Run: headless pygame with SDL's dummy video driver; simulated clock (each Clock.tick advances the game by its frame time, no real sleeping); random seed 0; keys injected as events and as key.get_pressed() state; mouse plan: one left click at the window centre at the start of phase 2, then a move to the lower-right quarter at the start of phase 3.
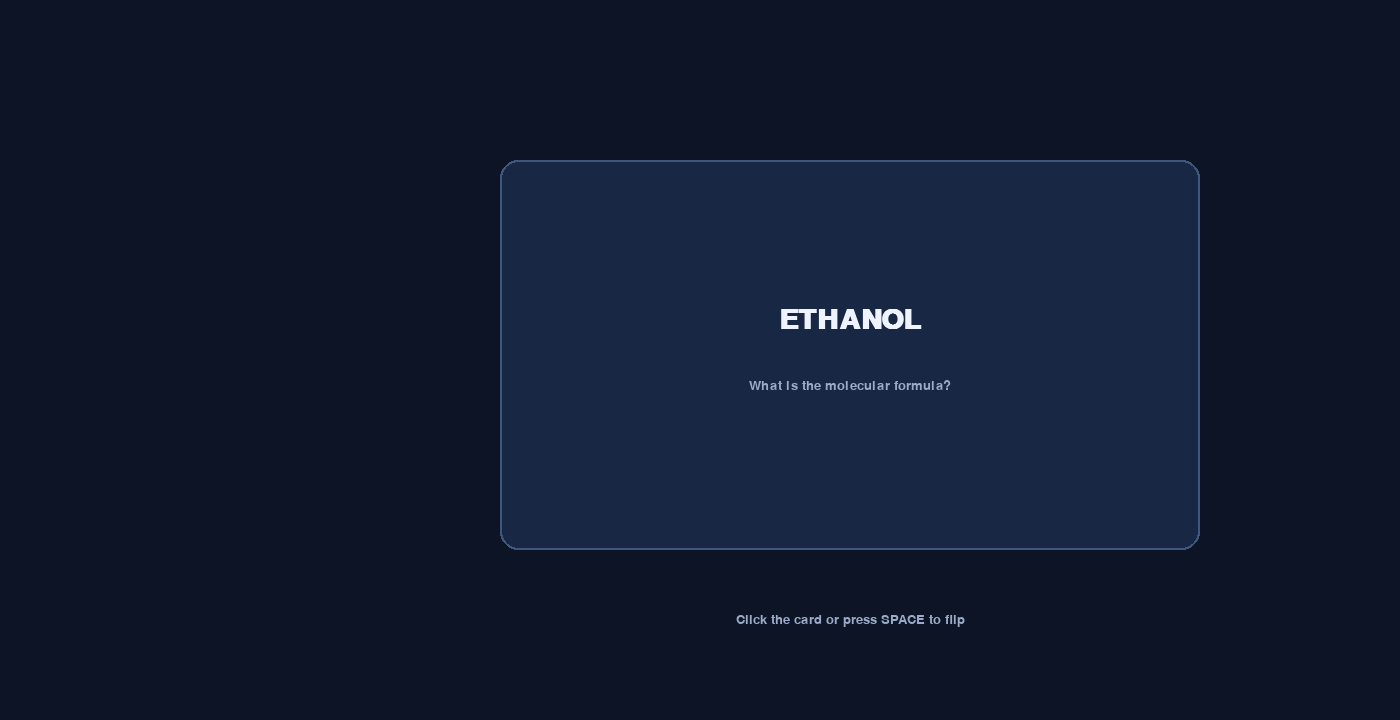
Frame 1 of 4 · flips 1–60 · no input
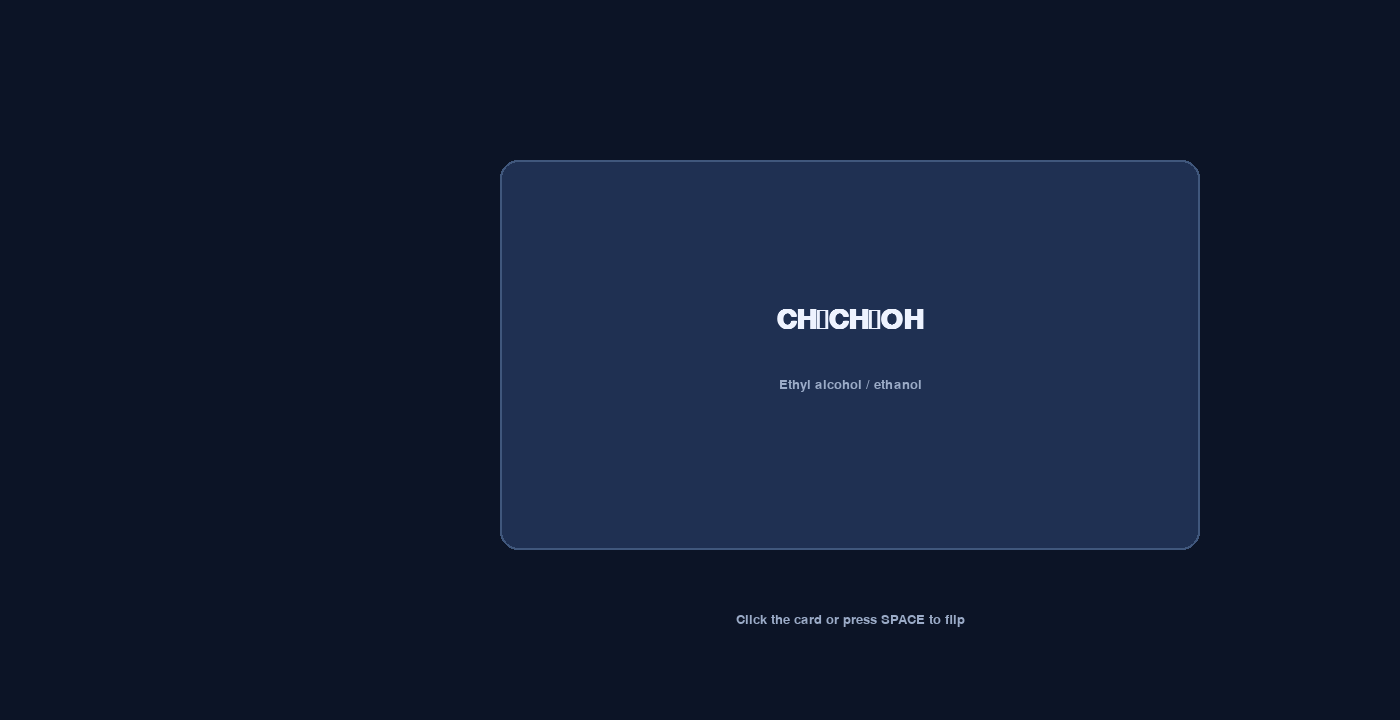
Frame 2 of 4 · flips 61–180 · clicked the window centre · tapped SPACE, RETURN · held RIGHT (→), D
Frame 3 of 4 · flips 181–300 · moved the mouse to the lower-right quarter · held DOWN (↓), S · screen unchanged from frame 2, image omitted
Frame 4 of 4 · flips 301–420 · held LEFT (←), A, UP (↑), W · screen unchanged from frame 3, image omitted

The pygame program that drew these frames:

 ######################################################    
import pygame
import math

pygame.init()

screen = pygame.display.set_mode((1400, 720))
pygame.display.set_caption("FlashCard - 3D Flip Demo")
clock = pygame.time.Clock()

BG = (12, 20, 38)
CARD = (24, 40, 68)
CARD_BACK = (31, 48, 82)
BORDER = (64, 87, 124)
TEXT = (238, 243, 255)
TEXT_SECOND = (155, 171, 199)

font = pygame.font.SysFont("segoeui", 42, bold=True)
small_font = pygame.font.SysFont("segoeui", 20)

card_rect = pygame.Rect(500, 160, 700, 390)
flipping = False
flip_progress = 0.0
card_side = 0


def start_flip():
    global flipping, flip_progress
    if not flipping:
        flipping = True
        flip_progress = 0.0


def ease(t):
    # Smooth acceleration/deceleration.
    return 0.5 - 0.5 * math.cos(math.pi * t)


def draw_card(surface):
    global flipping, flip_progress, card_side

    if not flipping:
        scale = 1.0
        side = card_side
        show_text = True
    else:
        p = flip_progress

        # 0.00 -> 0.40 : chữ biến mất trước khi thẻ tới cạnh
        # 0.40 -> 0.60 : thẻ đi qua trạng thái cạnh
        # 0.60 -> 1.00 : thẻ mở ra, sau đó chữ mới xuất hiện
        if p < 0.40:
            scale = 1.0 - ease(p / 0.40) * 0.75
            side = card_side
            show_text = p < 0.22
        elif p < 0.60:
            # Gần như cạnh thẻ: không cho chữ xuất hiện.
            t = (p - 0.40) / 0.20
            scale = 0.25 + 0.02 * math.sin(math.pi * t)
            side = card_side
            show_text = False
        else:
            scale = 0.25 + ease((p - 0.60) / 0.40) * 0.75
            side = 1 - card_side
            # Chỉ hiện nghĩa sau khi thẻ đã mở đủ rộng.
            show_text = p > 0.82

    width = max(2, int(card_rect.width * scale))

    # Card luôn co/mở quanh tâm.
    x = card_rect.centerx - width // 2
    rect = pygame.Rect(x, card_rect.y, width, card_rect.height)

    color = CARD if side == 0 else CARD_BACK
    pygame.draw.rect(surface, color, rect, border_radius=18)
    pygame.draw.rect(surface, BORDER, rect, width=2, border_radius=18)

    # Chữ không xuất hiện trong lúc thẻ đang "đi qua" cạnh.
    if show_text and width > 90:
        if side == 0:
            title = "ETHANOL"
            body = "What is the molecular formula?"
        else:
            title = "CH₃CH₂OH"
            body = "Ethyl alcohol / ethanol"

        title_img = font.render(title, True, TEXT)
        body_img = small_font.render(body, True, TEXT_SECOND)

        surface.blit(
            title_img,
            title_img.get_rect(center=(rect.centerx, rect.centery - 35))
        )
        surface.blit(
            body_img,
            body_img.get_rect(center=(rect.centerx, rect.centery + 30))
        )


running = True
while running:
    dt = clock.tick(60) / 1000.0

    for event in pygame.event.get():
        if event.type == pygame.QUIT:
            running = False

        elif event.type == pygame.MOUSEBUTTONDOWN and event.button == 1:
            if card_rect.collidepoint(event.pos):
                start_flip()

        elif event.type == pygame.KEYDOWN and event.key == pygame.K_SPACE:
            start_flip()

    if flipping:
        # Around 0.6 seconds for a complete flip.
        flip_progress += dt / 0.72

        if flip_progress >= 1.0:
            flip_progress = 1.0
            flipping = False
            card_side = 1 - card_side

    screen.fill(BG)

    draw_card(screen)

    hint = small_font.render(
        "Click the card or press SPACE to flip",
        True,
        TEXT_SECOND
    )
    screen.blit(hint, hint.get_rect(center=(850, 620)))

    pygame.display.flip()

pygame.quit()
